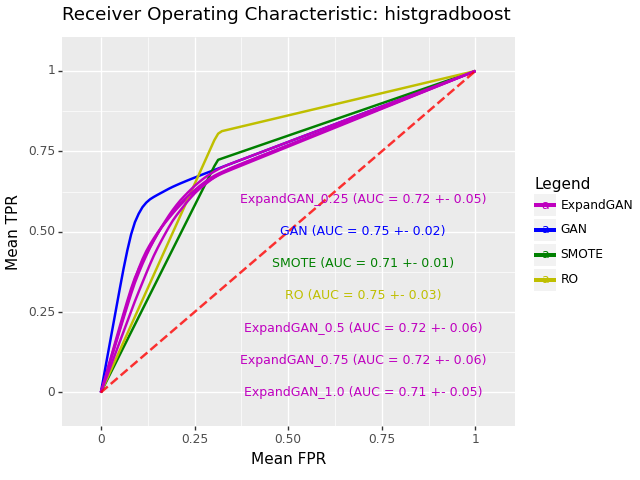

Source data for this figure (header and first rows):
, impute_method, mean_roc_auc, mean_accuracy, sd_roc_auc, hyp, n_expand
0, ExpandGAN, 0.7153, 0.6877, 0.05254, HistGradientBoostingClassifier(learning_…, 0.25
0, GAN, 0.7503, 0.7058, 0.02325, HistGradientBoostingClassifier(min_sampl…, 
0, SMOTE, 0.7058, 0.711, 0.0102, HistGradientBoostingClassifier(min_sampl…, 
0, RO, 0.7486, 0.767, 0.03341, HistGradientBoostingClassifier(min_sampl…, 
0, ExpandGAN, 0.7176, 0.6922, 0.05885, HistGradientBoostingClassifier(learning_…, 0.5
0, ExpandGAN, 0.7231, 0.7026, 0.06002, HistGradientBoostingClassifier(learning_…, 0.75
0, ExpandGAN, 0.7076, 0.6896, 0.05408, HistGradientBoostingClassifier(learning_…, 1.0
